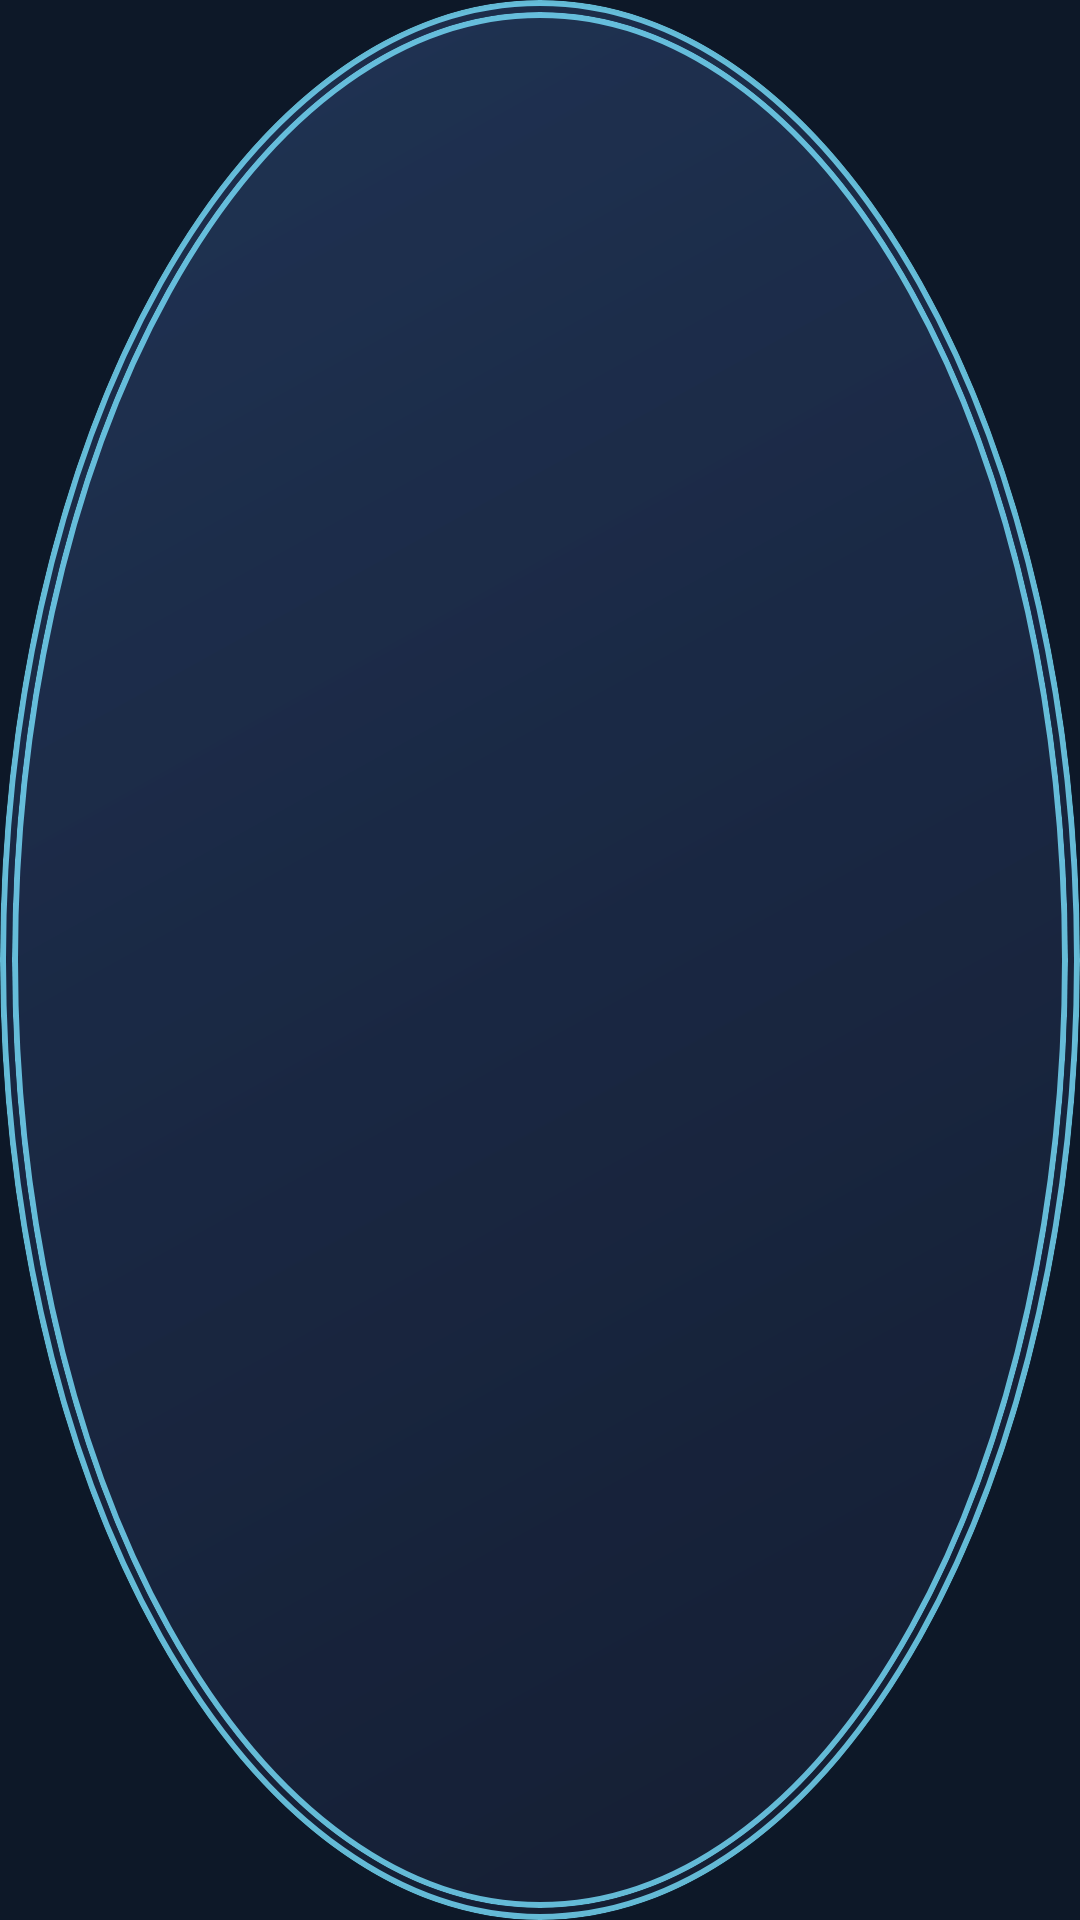

This screen was rendered from an Android layout file. Write that file and the resources it references.
<!-- AndroidManifest.xml: application theme Theme.N0tez -->
<!-- res/layout/floating_bubble.xml -->
<?xml version="1.0" encoding="utf-8"?>
<FrameLayout xmlns:android="http://schemas.android.com/apk/res/android"
    android:id="@+id/bubble_container"
    android:layout_width="64dp"
    android:layout_height="64dp"
    android:background="@drawable/bubble_background"
    android:clipToOutline="true"
    android:elevation="12dp"
    android:padding="4dp">
    <ImageView
        android:id="@+id/bubble_icon"
        android:layout_width="match_parent"
        android:layout_height="match_parent"
        android:background="@drawable/bubble_background"
        android:clipToOutline="true"
        android:src="@drawable/ic_floating_bubble_original"
        android:contentDescription="Floating help bubble"
        android:scaleType="centerCrop"/>
</FrameLayout>
<!-- resources referenced by this layout -->
<resources>
  <!-- drawable bubble_background (drawable) -->
  <?xml version="1.0" encoding="utf-8"?>
  <shape xmlns:android="http://schemas.android.com/apk/res/android" android:shape="oval">
      <gradient
          android:startColor="#F0141D31"
          android:centerColor="#E5192742"
          android:endColor="#D2203455"
          android:angle="135"
          android:type="linear"/>
      <stroke
          android:width="2dp"
          android:color="#CC79E2FF"/>
  </shape>
  <color name="md_theme_primary">#ff00ffff</color>
  <color name="md_theme_onPrimary">#ff0d1828</color>
  <color name="md_theme_secondary">#ffe94a7b</color>
  <color name="md_theme_onSecondary">#ff0d1828</color>
  <color name="md_theme_background">#ff0d1828</color>
  <color name="md_theme_surface">#ff0d1828</color>
  <color name="md_theme_onSurface">#ffe0e0e0</color>
  <color name="md_theme_surfaceVariant">#ff2f3542</color>
  <color name="md_theme_onSurfaceVariant">#ffb0b0b0</color>
  <color name="md_theme_onBackground">#ffe0e0e0</color>
  <color name="md_theme_primaryContainer">#ff006666</color>
  <color name="md_theme_onPrimaryContainer">#ff00ffff</color>
  <color name="md_theme_secondaryContainer">#ffb71c1c</color>
  <color name="md_theme_onSecondaryContainer">#ffffcdd2</color>
  <color name="md_theme_tertiary">#ff34dcdc</color>
  <color name="md_theme_onTertiary">#ff0d1828</color>
  <color name="md_theme_tertiaryContainer">#ff004d40</color>
  <color name="md_theme_onTertiaryContainer">#ffa7ffeb</color>
  <color name="md_theme_error">#ffcf6679</color>
  <color name="md_theme_onError">#ff000000</color>
  <color name="md_theme_errorContainer">#ffb00020</color>
  <color name="md_theme_onErrorContainer">#ffffffff</color>
  <color name="md_theme_outline">#ff00ffff</color>
  <color name="md_theme_outlineVariant">#ff34dcdc</color>
</resources>
